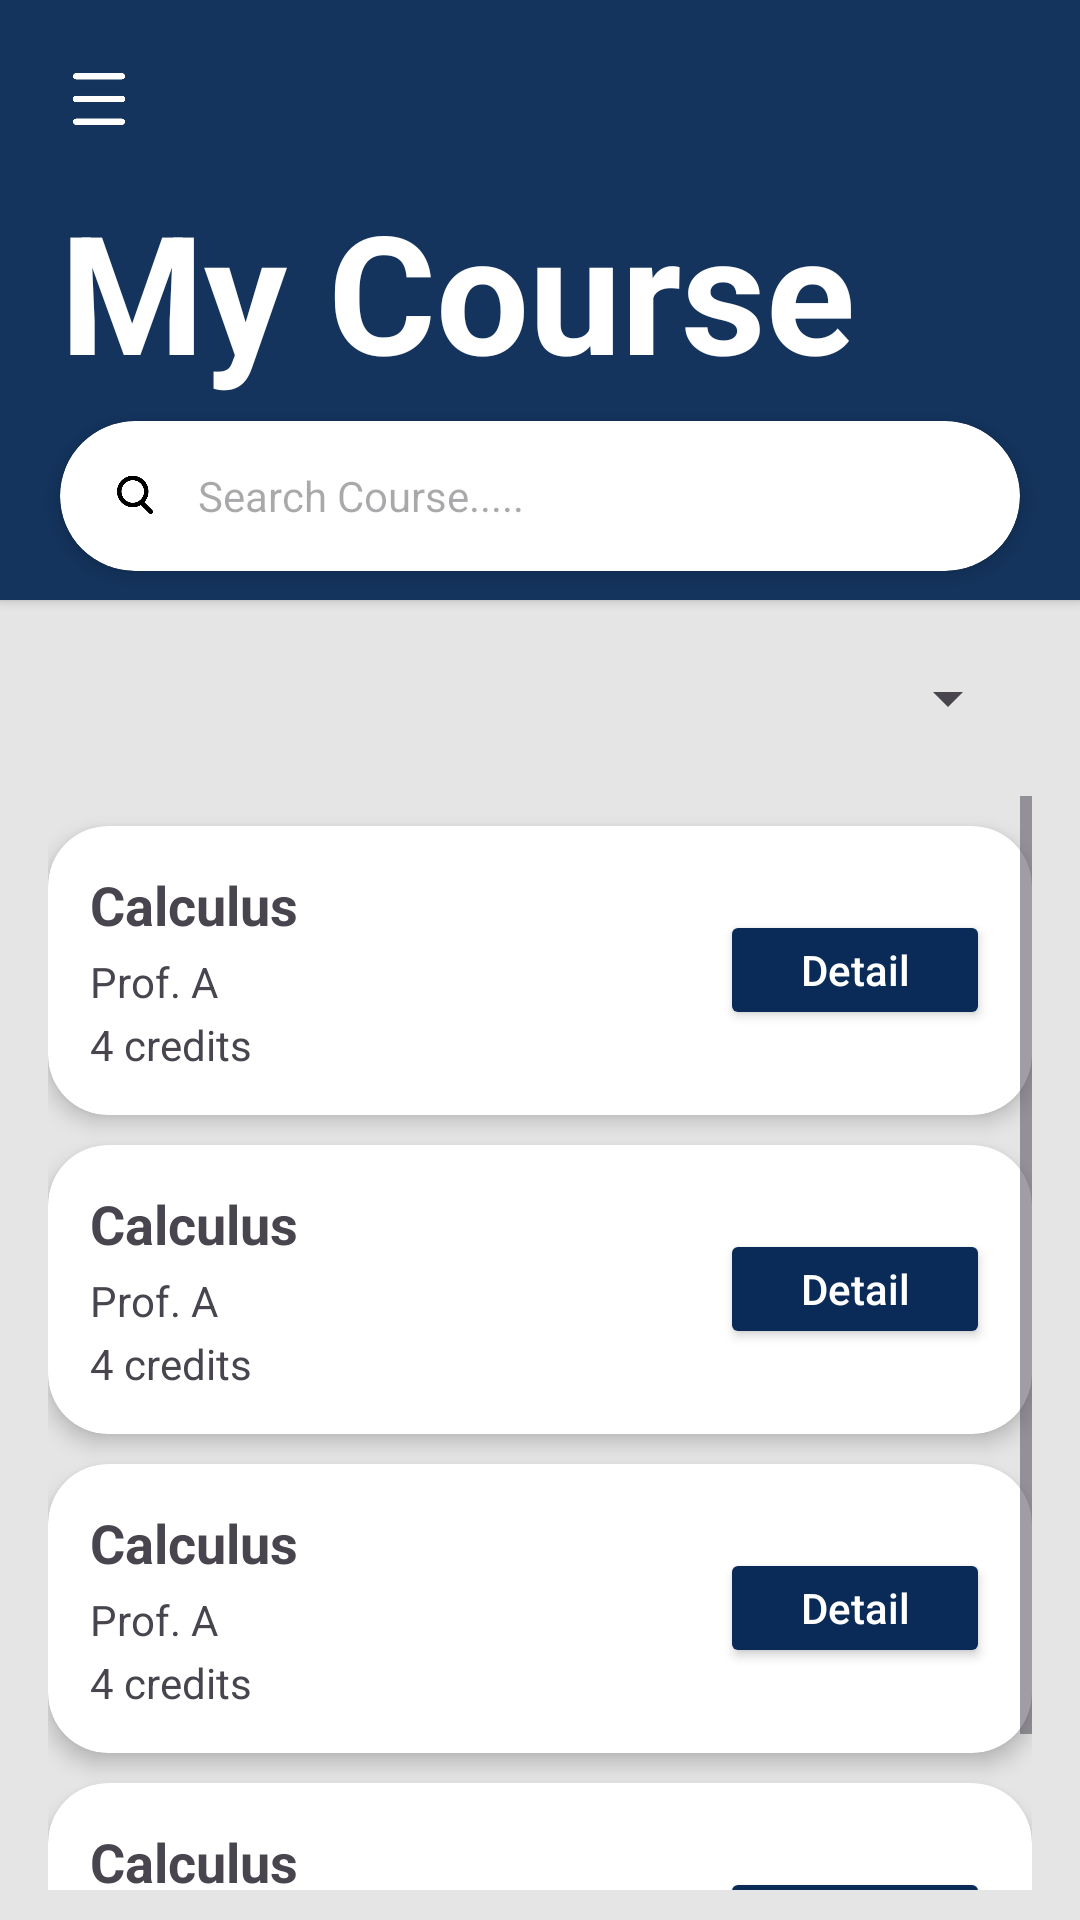

This screen was rendered from an Android layout file. Write that file and the resources it references.
<!-- AndroidManifest.xml: application theme Theme.ClassroomScheduleManagementApp -->
<!-- res/layout/my_course.xml -->
<?xml version="1.0" encoding="utf-8"?>
<androidx.constraintlayout.widget.ConstraintLayout xmlns:android="http://schemas.android.com/apk/res/android"
    xmlns:app="http://schemas.android.com/apk/res-auto"
    android:layout_width="match_parent"
    android:layout_height="match_parent"
    android:background="#E5E5E5">

    <androidx.cardview.widget.CardView
        android:id="@+id/header"
        android:layout_width="0dp"
        android:layout_height="200dp"
        app:cardBackgroundColor="#14345E"
        app:cardCornerRadius="0dp"
        app:cardUseCompatPadding="false"
        app:layout_constraintTop_toTopOf="parent"
        app:layout_constraintStart_toStartOf="parent"
        app:layout_constraintEnd_toEndOf="parent">

        <RelativeLayout
            android:layout_width="match_parent"
            android:layout_height="match_parent"
            android:padding="20dp">

            <ImageView
                android:id="@+id/ivMenu"
                android:layout_width="26dp"
                android:layout_height="26dp"
                android:src="@drawable/menu_icon"
                android:tint="@color/white" />

            <TextView
                android:id="@+id/tvTitle"
                android:layout_width="wrap_content"
                android:layout_height="wrap_content"
                android:layout_marginTop="40dp"
                android:text="My Course"
                android:textColor="@android:color/white"
                android:textSize="55sp"
                android:textStyle="bold" />


        </RelativeLayout>
    </androidx.cardview.widget.CardView>

    <androidx.cardview.widget.CardView
        android:id="@+id/cardSearch"
        android:layout_width="0dp"
        android:layout_height="50dp"
        android:layout_marginStart="20dp"
        android:layout_marginEnd="20dp"
        android:layout_marginTop="-60dp"
        app:cardCornerRadius="25dp"
        app:cardElevation="4dp"
        app:layout_constraintTop_toBottomOf="@id/header"
        app:layout_constraintStart_toStartOf="parent"
        app:layout_constraintEnd_toEndOf="parent">

        <RelativeLayout
            android:layout_width="match_parent"
            android:layout_height="match_parent">

            <ImageView
                android:id="@+id/ivSearchIcon"
                android:layout_width="18dp"
                android:layout_height="18dp"
                android:layout_centerVertical="true"
                android:layout_marginStart="16dp"
                android:src="@drawable/search_icon"
 />

            <EditText
                android:id="@+id/etSearch"
                android:layout_width="match_parent"
                android:layout_height="match_parent"
                android:layout_toEndOf="@id/ivSearchIcon"
                android:background="@android:color/transparent"
                android:hint="@string/search_course_hint"
                android:paddingStart="12dp"
                android:textSize="14sp" />
        </RelativeLayout>
    </androidx.cardview.widget.CardView>

    <Spinner
        android:id="@+id/spSemester"
        android:layout_width="0dp"
        android:layout_height="45dp"
        android:layout_marginTop="20dp"
        android:layout_marginStart="20dp"
        android:layout_marginEnd="20dp"
        app:layout_constraintTop_toBottomOf="@id/cardSearch"
        app:layout_constraintStart_toStartOf="parent"
        app:layout_constraintEnd_toEndOf="parent" />

    <ScrollView
        android:id="@+id/scrollCourses"
        android:layout_width="0dp"
        android:layout_height="0dp"
        android:layout_marginStart="16dp"
        android:layout_marginEnd="16dp"
        android:layout_marginTop="10dp"
        android:layout_marginBottom="10dp"
        app:layout_constraintTop_toBottomOf="@id/spSemester"
        app:layout_constraintBottom_toBottomOf="parent"
        app:layout_constraintStart_toStartOf="parent"
        app:layout_constraintEnd_toEndOf="parent">

        <LinearLayout
            android:layout_width="match_parent"
            android:layout_height="wrap_content"
            android:orientation="vertical">

            <include layout="@layout/mycourseitem"/>
            <include layout="@layout/mycourseitem"/>
            <include layout="@layout/mycourseitem"/>
            <include layout="@layout/mycourseitem"/>

        </LinearLayout>
    </ScrollView>

</androidx.constraintlayout.widget.ConstraintLayout>
<!-- res/layout/mycourseitem.xml (included above) -->
<?xml version="1.0" encoding="utf-8"?>
<androidx.cardview.widget.CardView xmlns:android="http://schemas.android.com/apk/res/android"
    xmlns:app="http://schemas.android.com/apk/res-auto"
    android:layout_width="match_parent"
    android:layout_height="wrap_content"
    android:layout_marginTop="10dp"
    app:cardCornerRadius="20dp"
    app:cardElevation="4dp">

    <RelativeLayout
        android:layout_width="match_parent"
        android:layout_height="wrap_content"
        android:padding="14dp">

        <TextView
            android:id="@+id/tvCourseName"
            android:layout_width="wrap_content"
            android:layout_height="wrap_content"
            android:text="@string/course_name"
            android:textSize="18sp"
            android:textStyle="bold" />

        <TextView
            android:id="@+id/tvProfessor"
            android:layout_width="wrap_content"
            android:layout_height="wrap_content"
            android:layout_below="@id/tvCourseName"
            android:layout_marginTop="4dp"
            android:text="@string/course_professor"
            android:textSize="14sp" />

        <TextView
            android:id="@+id/tvCredits"
            android:layout_width="wrap_content"
            android:layout_height="wrap_content"
            android:layout_below="@id/tvProfessor"
            android:layout_marginTop="2dp"
            android:text="@string/course_credits"
            android:textSize="14sp" />

        <Button
            android:id="@+id/btnDetail"
            android:layout_width="90dp"
            android:layout_height="40dp"
            android:layout_alignParentEnd="true"
            android:layout_centerVertical="true"
            android:text="@string/detail_button"
            android:textAllCaps="false"
            android:textColor="@android:color/white"
            android:backgroundTint="#0A2A57" />



    </RelativeLayout>
</androidx.cardview.widget.CardView>
<!-- resources referenced by this layout -->
<resources>
  <color name="white">#FFFFFFFF</color>
  <!-- drawable menu_icon: png bitmap (drawable, 5261 bytes) -->
  <!-- drawable search_icon: png bitmap (drawable, 3902 bytes) -->
  <string name="course_credits">4 credits</string>
  <string name="course_name">Calculus</string>
  <string name="course_professor">Prof. A</string>
  <string name="detail_button">Detail</string>
  <string name="search_course_hint">Search Course.....</string>
  <style name="Theme.ClassroomScheduleManagementApp" parent="Base.Theme.ClassroomScheduleManagementApp" />
  <style name="Base.Theme.ClassroomScheduleManagementApp" parent="Theme.Material3.DayNight.NoActionBar">
          
          
      </style>
</resources>
